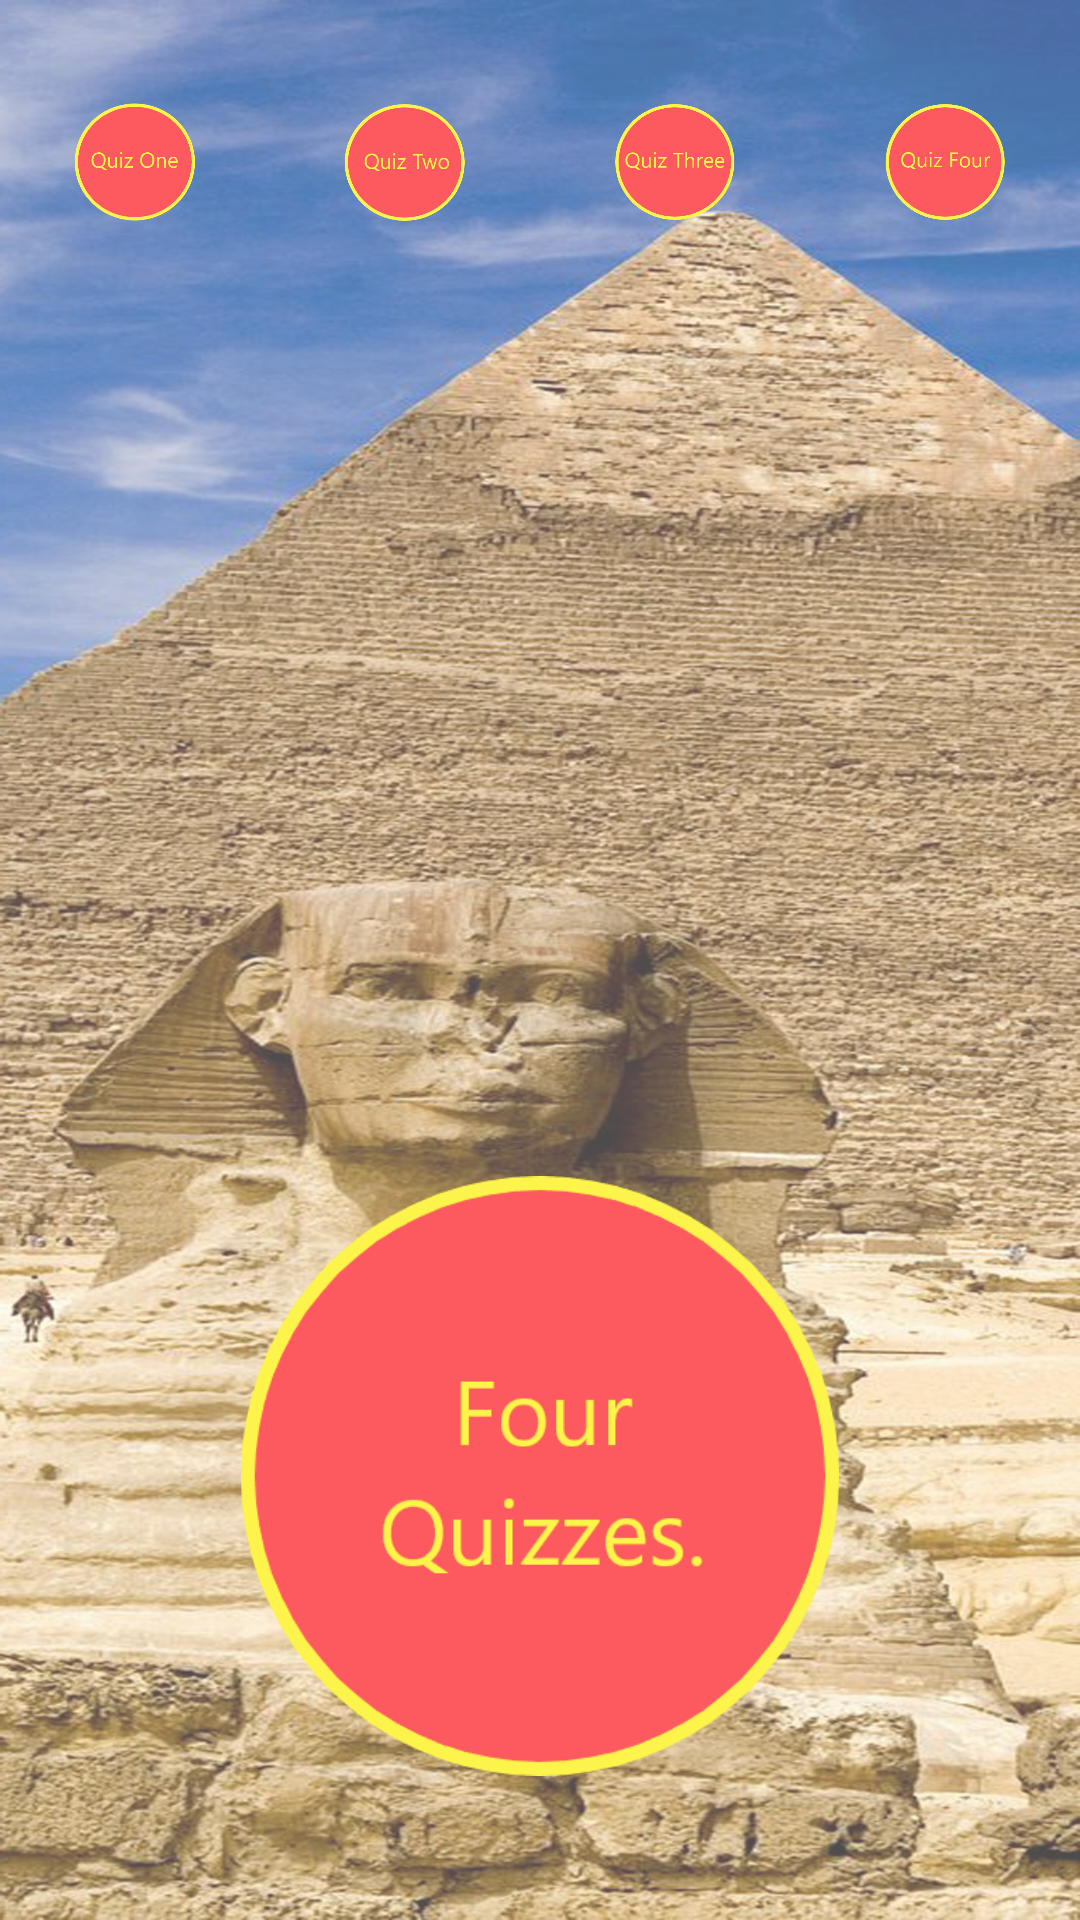

Reconstruct the res/layout file that produces this screen, plus the resources it refers to.
<!-- AndroidManifest.xml: application theme AppTheme -->
<!-- res/layout/activity_main.xml -->
<?xml version="1.0" encoding="utf-8"?>
<LinearLayout xmlns:android="http://schemas.android.com/apk/res/android"
    xmlns:app="http://schemas.android.com/apk/res-auto"
    xmlns:tools="http://schemas.android.com/tools"
    android:layout_width="match_parent"
    android:layout_height="match_parent"
    android:orientation="vertical"
    android:background="@drawable/pyramid"
    android:scaleType= "centerCrop"
    android:alpha=".70">


    <LinearLayout
        android:layout_width="match_parent"
        android:layout_height="wrap_content"
        android:orientation="horizontal"
        android:layout_gravity="top"
        >


        <ImageView
            android:id="@+id/quiz1_button_home"
            android:layout_width="60dp"
            android:layout_height="60dp"
            android:onClick="quizOneHomeButtonClicked"
            android:layout_weight="1"
            android:layout_margin="@dimen/buttonMargin"
            android:contentDescription="@string/todo"
            android:src="@drawable/quiz_one_button" />

        <ImageView
            android:id="@+id/quiz2_button_home"
            android:layout_width="60dp"
            android:layout_height="60dp"
            android:layout_weight="1"
            android:onClick="quizTwoHomeButtonClicked"
            android:layout_margin="@dimen/buttonMargin"
            android:contentDescription="@string/todo"
            android:src="@drawable/quiz_two_button" />

        <ImageView
            android:id="@+id/quiz3_button_home"
            android:layout_width="60dp"
            android:layout_height="60dp"
            android:layout_weight="1"
            android:onClick="quizThreeHomeButtonClicked"
            android:layout_margin="@dimen/buttonMargin"
            android:contentDescription="@string/todo"
            android:src="@drawable/quiz_three_button" />

        <ImageView
            android:id="@+id/quiz4_button_home"
            android:layout_width="60dp"
            android:layout_height="60dp"
            android:layout_weight="1"
            android:onClick="quizFourHomeButtonClicked"
            android:layout_margin="@dimen/buttonMargin"
            android:contentDescription="@string/todo"
            android:src="@drawable/quiz_four_button" />

    </LinearLayout>

    <RelativeLayout
        android:layout_width="match_parent"
        android:layout_height="match_parent"
        android:layout_gravity="bottom"
        android:orientation="vertical">


        <ImageView
            android:layout_width="200dp"
            android:layout_height="200dp"
            android:layout_centerHorizontal="true"
            android:layout_marginBottom="48dp"
            android:layout_alignParentBottom="true"
            android:layout_marginTop="@dimen/buttonMargin"
            android:src="@drawable/four_quizes"
            android:contentDescription="@string/todo" />



    </RelativeLayout>


</LinearLayout>
<!-- resources referenced by this layout -->
<resources>
  <dimen name="buttonMargin">24dp</dimen>
  <!-- drawable four_quizes: png bitmap (drawable, 15324 bytes) -->
  <!-- drawable pyramid: jpg bitmap (drawable, 672831 bytes) -->
  <!-- drawable quiz_four_button: png bitmap (drawable, 12680 bytes) -->
  <!-- drawable quiz_one_button: png bitmap (drawable, 13287 bytes) -->
  <!-- drawable quiz_three_button: png bitmap (drawable, 13332 bytes) -->
  <!-- drawable quiz_two_button: png bitmap (drawable, 13263 bytes) -->
  <string name="todo">TODO</string>
  <style name="AppTheme" parent="Theme.AppCompat.Light.DarkActionBar">
      
      <item name="colorPrimary">@color/colorPrimary</item>
      <item name="colorPrimaryDark">@color/colorPrimaryDark</item>
      <item name="colorAccent">@color/colorAccent</item>
  </style>
  <!-- not gathered from this repository: default colours our renderer supplied (Android Studio template values) -->
  <color name="colorPrimary">#FF6200EE</color>
  <color name="colorPrimaryDark">#FF3700B3</color>
  <color name="colorAccent">#FF03DAC5</color>
</resources>
